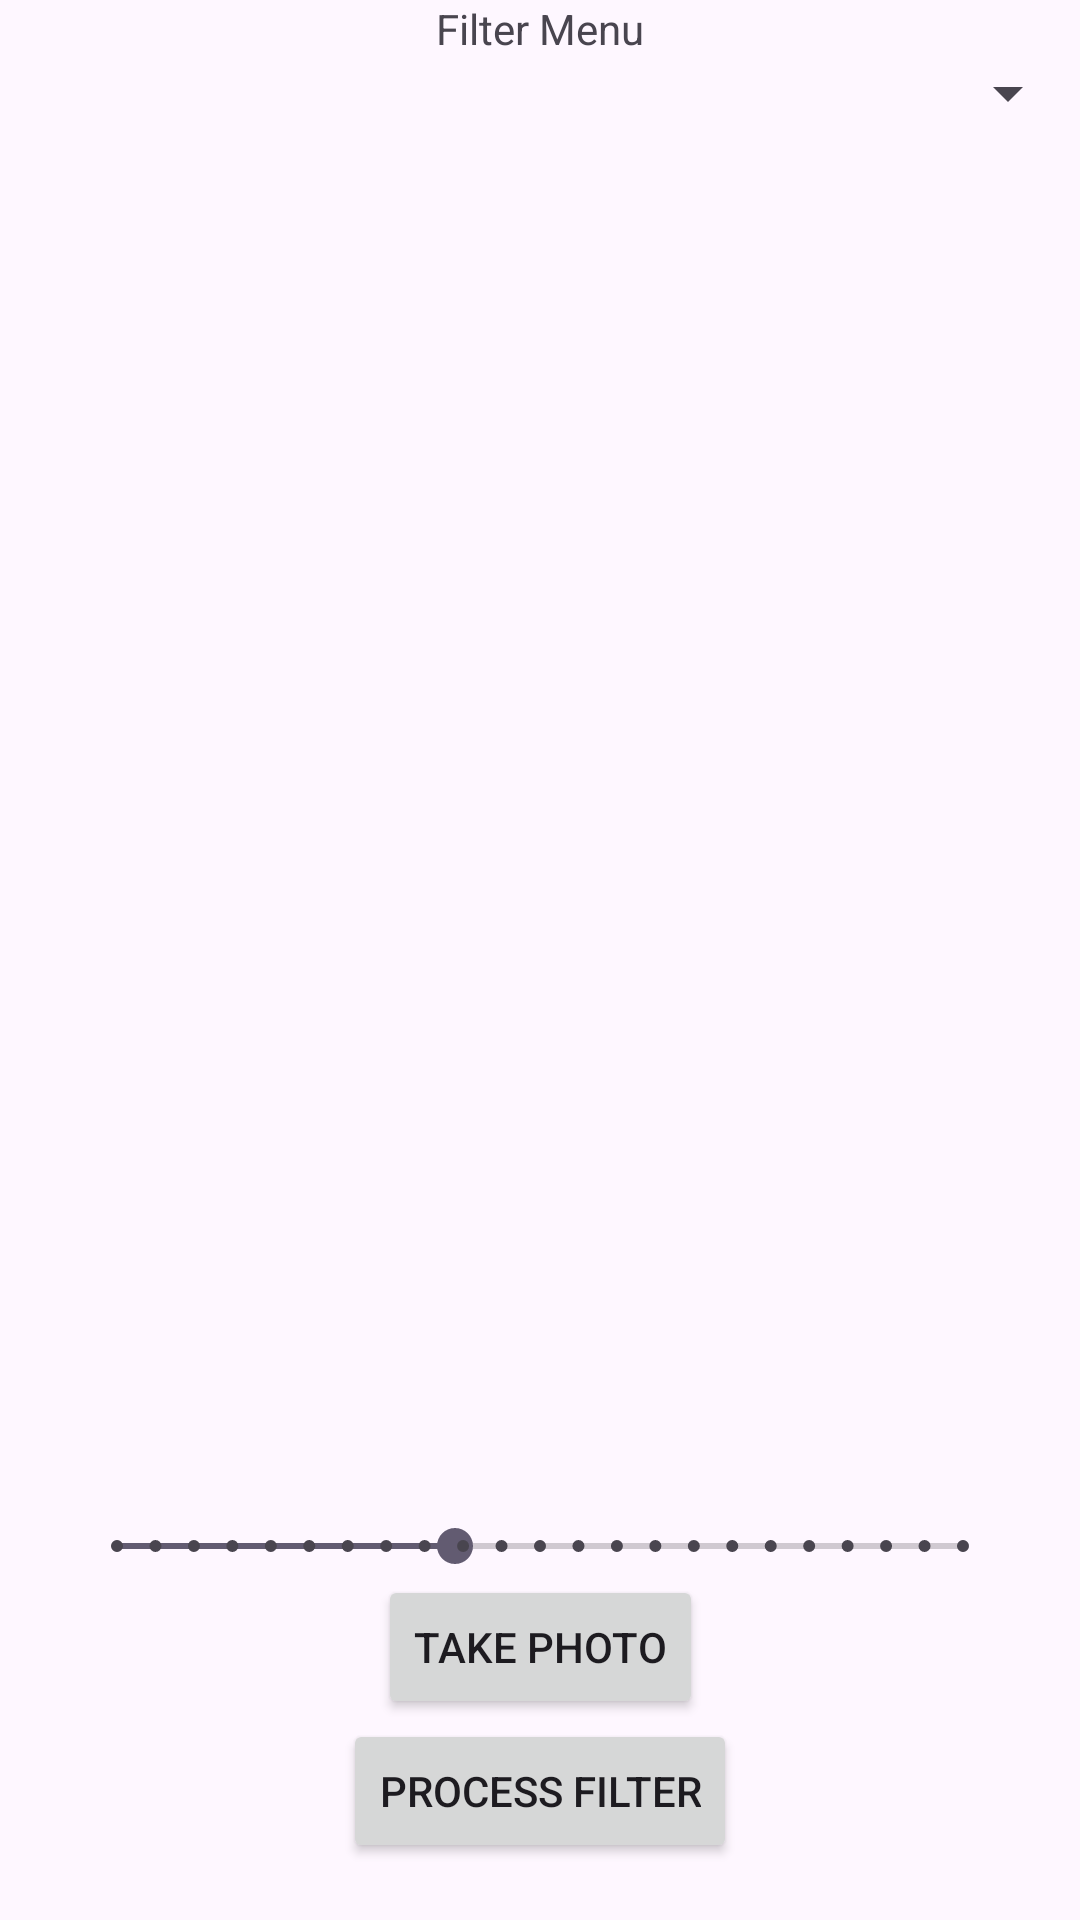

Produce the Android XML layout that renders to this screen, including the resource entries it uses.
<!-- AndroidManifest.xml: application theme Theme.Sony_camera_link_test -->
<!-- res/layout/activity_main.xml -->
<?xml version="1.0" encoding="utf-8"?>
<androidx.constraintlayout.widget.ConstraintLayout xmlns:android="http://schemas.android.com/apk/res/android"
    xmlns:app="http://schemas.android.com/apk/res-auto"
    xmlns:tools="http://schemas.android.com/tools"
    android:id="@+id/main"
    android:layout_width="match_parent"
    android:layout_height="match_parent"
    tools:context=".MainActivity">

    <TextView
        android:id="@+id/textView2"
        android:layout_width="wrap_content"
        android:layout_height="wrap_content"
        android:text="Filter Menu"

        app:layout_constraintEnd_toEndOf="parent"
        app:layout_constraintStart_toStartOf="parent"
        app:layout_constraintTop_toTopOf="parent"
        app:layout_constraintVertical_bias="0.077" />

    <Spinner
        android:id="@+id/filter_spinner"
        android:layout_width="0dp"
        android:layout_height="wrap_content"
        app:layout_constraintTop_toBottomOf="@id/textView2"
        app:layout_constraintStart_toStartOf="parent"
        app:layout_constraintEnd_toEndOf="parent"/>

    <ImageView
        android:id="@+id/image_view"
        android:layout_width="match_parent"
        android:layout_height="wrap_content"
        android:adjustViewBounds="true"
        android:contentDescription="@string/my_image_description"
        android:scaleType="fitCenter"
        android:src="@drawable/test_image"
        app:layout_constraintTop_toBottomOf="@id/textView2" />

    <SeekBar
        android:id="@+id/seekBar2"
        style="@style/Widget.AppCompat.SeekBar.Discrete"
        android:layout_width="314dp"
        android:layout_height="19dp"
        android:layout_marginTop="506dp"
        android:min="2"
        android:max="22"
        android:progress="10"
        android:scaleType="fitCenter"
        app:layout_constraintEnd_toEndOf="parent"
        app:layout_constraintHorizontal_bias="0.5"
        app:layout_constraintStart_toStartOf="parent"
        app:layout_constraintTop_toTopOf="parent" />

    <Button
        android:id="@+id/button_photo"
        android:layout_width="wrap_content"
        android:layout_height="wrap_content"
        app:layout_constraintTop_toBottomOf="@id/seekBar2"
        app:layout_constraintStart_toStartOf="parent"
        app:layout_constraintEnd_toEndOf="parent"
        android:text="Take Photo" />


    <Button
        android:id="@+id/button_process"
        android:layout_width="wrap_content"
        android:layout_height="wrap_content"
        app:layout_constraintTop_toBottomOf="@id/button_photo"
        app:layout_constraintStart_toStartOf="parent"
        app:layout_constraintEnd_toEndOf="parent"
        android:text="Process Filter" />

    <ProgressBar
        android:id="@+id/progressBar"
        android:layout_width="wrap_content"
        android:layout_height="wrap_content"
        app:layout_constraintTop_toBottomOf="@id/button_process"
        app:layout_constraintStart_toStartOf="parent"
        android:visibility="gone"/>

</androidx.constraintlayout.widget.ConstraintLayout>
<!-- resources referenced by this layout -->
<resources>
  <string name="my_image_description">testing</string>
  <style name="Theme.Sony_camera_link_test" parent="Base.Theme.Sony_camera_link_test" />
  <style name="Base.Theme.Sony_camera_link_test" parent="Theme.Material3.DayNight.NoActionBar">
          
          
      </style>
</resources>
